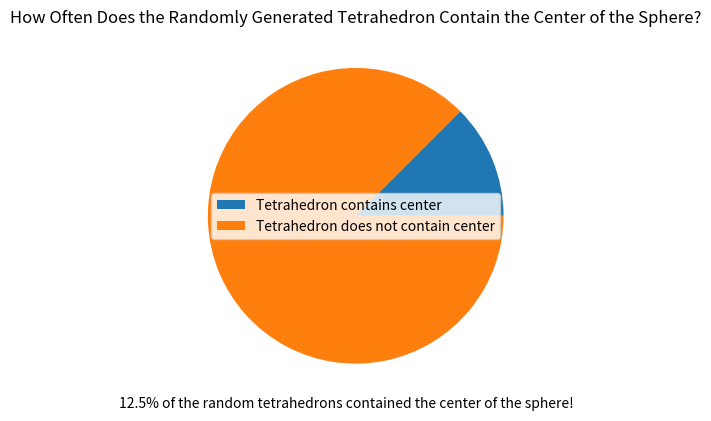

Write Python code to recreate this figure.
# [redacted]
# Jan. 15, 2019
# Monte Carlo Simulation Project
# On my honor, I have neither given nor received unauthorised aid.
'''

Description:
For this project, I chose to program a cool mathematical simulation. The problem, while extremely advanced, has a surprisingly elegant solution. 
The problem is as follows. If you have a sphere (in this case of a 1-unit radius, though it does not really matter), and you randomly select four points on the SURFACE AREA of the sphere and connect the four points
to form a tetrahedron, what is the probability that the tetrahedron contains the center of the sphere? This algorithm solves the problem by generating a series of tetrahedrons and recording the results. If you increase
the number of loops, you will notice that the values get closer and more consistent to 1/8, or 12.5%. This is a 1/8 simulator.

'''

# Source: http://steve.hollasch.net/cgindex/geometry/ptintet.html (how to mathematically check if point is inside of tetrahedron)
# Source: https://matplotlib.org/ (matplotlib information)
# Source: http://www.numpy.org/ (numpy information)


import random
import numpy
import matplotlib.pyplot as plt

inside = 0 # Number of times the center of the sphere is inside of the random tetrahedron.

loops = 10000 # Number of loops

for i in range(loops):

	points = [[] for x in range(5)] # Reset the array that contains vertices of random tetrahedron. 5 lists in the array; 4 positions of vertices and 1 normalizing matrix for the upcoming calculations.

	for r in range(4): # Four vertices

		# Instantiate three values for the point (x,y,z). Ensure that the three values always result in a net distance of 1 unit from the center of the sphere so that it is on the surface area of a 1-unit radius sphere.
		dim1 = random.uniform(0,1)
		dim2 = random.uniform(0,(1-dim1**2)**0.5)
		dim3 = (1-(dim1**2)-(dim2**2))**0.5


		# Randomize the sign of the (x,y,z) values.
		dim1 = dim1*random.choice([-1,1])
		dim2 = dim2*random.choice([-1,1])
		dim3 = dim3*random.choice([-1,1])


		# Shuffle the (x,y,z) values to ensure a fully random point on the surface area of the sphere.
		dimensions = [dim1,dim2,dim3]
		random.shuffle(dimensions)


		# Assign the (x,y,z) values to three variables
		x = dimensions[0]
		y = dimensions[1]
		z = dimensions[2]


		# Add the position of the now fully completed and randomized tetrahedron vertex to the list of tetrahedron vertices.
		points[r].append(x)
		points[r].append(y)
		points[r].append(z)

		# Add a value of 1 as it is necessary for the upcoming matrix calculations.
		points[r].append(1)


	# Add the aforementioned normalizing values to the fifth and final list in the points array.
	for x in  range(3):
		points[4].append(0)

	points[4].append(1)


	# Perform determinant calculations with arrays formed by individual elements taken from the points array to calculate if the tetrahedron contains the center of the sphere.
	determinant1 = numpy.linalg.det([points[0],points[1],points[2],points[3]])
	determinant2 = numpy.linalg.det([points[4],points[1],points[2],points[3]])
	determinant3 = numpy.linalg.det([points[0],points[4],points[2],points[3]])
	determinant4 = numpy.linalg.det([points[0],points[1],points[4],points[3]])
	determinant5 = numpy.linalg.det([points[0],points[1],points[2],points[4]]) 


	# If the five determinants have the same sign, then the center of the sphere is inside of the tetrahedron.
	if numpy.sign(determinant1) == numpy.sign(determinant2) and numpy.sign(determinant1) == numpy.sign(determinant3) and numpy.sign(determinant1) == numpy.sign(determinant4) and numpy.sign(determinant1) == numpy.sign(determinant5):

		inside = inside + 1




finalcalculationpercentage = round(((inside/loops)*100),4) # Find the percentage of tetrahedrons that contain center of sphere




# Basic matplotlib graph of results (not necessary but just for fun)

possibilities = ["Tetrahedron contains center","Tetrahedron does not contain center"] # Pie chart categories
results = [inside,loops-inside] # Pie chart values

plt.pie(results)

plt.title("How Often Does the Randomly Generated Tetrahedron Contain the Center of the Sphere?")

plt.text(-1.6,-1.3,str(finalcalculationpercentage)+"%"+" of the random tetrahedrons contained the center of the sphere!")

plt.legend(possibilities)


# Results display.
print("\n"+str(finalcalculationpercentage)+"%"+" chance that the center of the sphere is inside the tetrahedron!\n")

plt.show()







	












